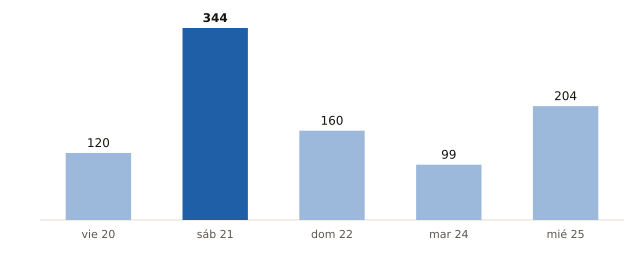

The data file committed next to this chart (first rows):
fecha, municipios_prob_90_o_mas
2026-11-20, 120
2026-11-21, 344
2026-11-22, 160
2026-11-24, 99
2026-11-25, 204
